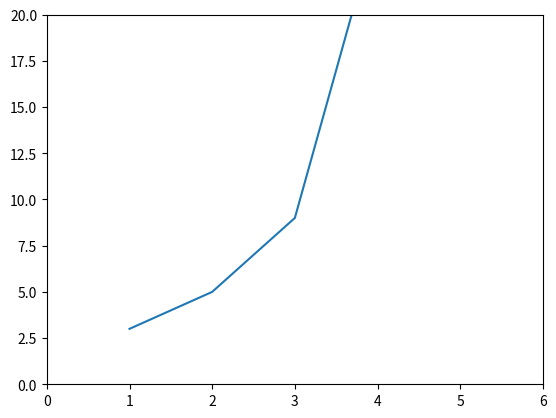

Write the Python code that produced this figure.
import matplotlib.pyplot as plt

plt.figure()
plt.axis([0, 6, 0, 20])  # X axis 0-6 and Y axis 0-20 Note that if we comment this out matplotlib will automatically set axes for us.
plt.plot([1, 2, 3, 4], [3, 5, 9, 25])
plt.show()
